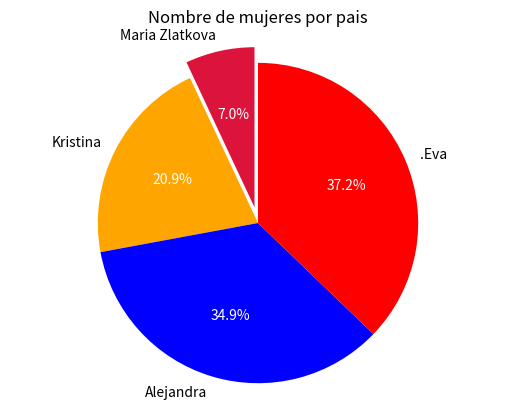

Reproduce this figure in Python.
import matplotlib.pyplot as plt

nombresMujeres = ('Maria Zlatkova','Kristina','Alejandra','.Eva')

#los nombres deben de tener un valor para que podamos hacer la grafica
cantidadPais = (100,300,500,533)

#para que la grafica se visualice mejor le vamos a dar un color
colores = ('crimson','orange','blue','red')


#resaltar un texto con respecto a los demas
otrosTextos = (0.1,0,0,0)


#quitar las barras de herramientas
plt.rcParams['toolbar'] = 'None'


#ultimo valor representa a lo que se guarda en el porcentaje
_, _, valoresPorcentaje = plt.pie(cantidadPais,colors=colores,labels=nombresMujeres,autopct='%1.1f%%',explode=otrosTextos,startangle=90)

for v in valoresPorcentaje:
	v.set_color('white')


#para que realmente sea un circulo
plt.axis('equal')


plt.title('Nombre de mujeres por pais')

#esto es para dibujar los nombres de las mujeres
#plt.legend(labels=nombresMujeres)


#guardar la grafica como imagen
plt.savefig('nombresMujeres.png')


plt.show()